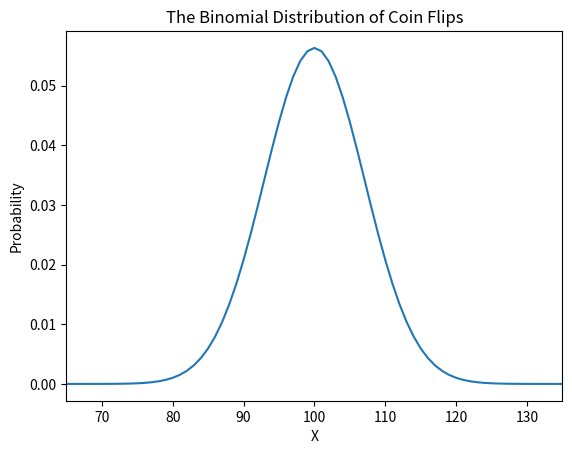
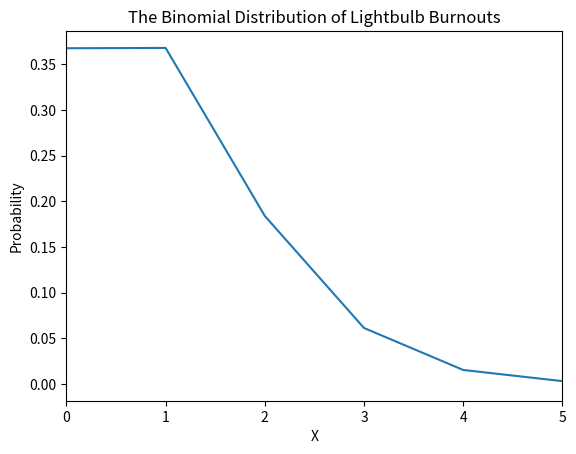
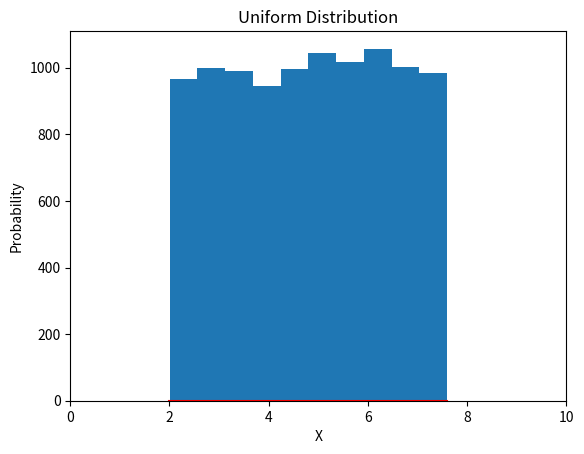

The script that saved these images, in order: (Note: this script raises an exception after producing the figures.)
import matplotlib.pyplot as plt
import numpy as np
import math
from scipy import stats
%matplotlib

heights = [1.79, 1.65, 1.85, 1.72, 1.94, 1.87, 1.62, 1.80]
# outlier
weights = [80, 62, 57, 68, 90, 2000, 71]
# asymmetric distribution
grades = [20, 20, 20, 20, 20, 5, 5, 5, 5, 5, 5, 5, 5, 5, 5]

v = [(10, 100), (20, 100), (10, 200), (20, 200)]
arithmetic_means = [sum(pair)/2 for pair in v]
geometric_means = [math.sqrt(pair[0]*pair[1]) for pair in v]

# the lifespan of light bulbs: normal (left) and with zero variance (right).

fig, ax = plt.subplots()
n = 200
p = 0.5
x = np.arange(stats.binom.ppf(0.000000001, n, p), stats.binom.ppf(0.999999999, n, p))
ax.plot(x, stats.binom.pmf(x, n, p), linewidth="1.5")
ax.set_xlabel("X")
ax.set_ylabel("Probability")
ax.set_title("The Binomial Distribution of Coin Flips")
ax.set_xlim(65,135)

fig, ax = plt.subplots()
n = 1000
p = 0.001
x = np.arange(stats.binom.ppf(0.0000000000000001, n, p), stats.binom.ppf(0.999999999999999999, n, p))
ax.plot(x, stats.binom.pmf(x, n, p), linewidth="1.5")
ax.set_xlabel("X")
ax.set_xlim(0,5)
ax.set_ylabel("Probability")
ax.set_title("The Binomial Distribution of Lightbulb Burnouts")

fig, ax = plt.subplots()
a = 2
b = 7.6
x = np.linspace(a, b, 100)

ax.plot(x, stats.uniform.pdf(x, loc=a, scale=(b-a)), color='r', linewidth="1.5")
ax.set_xlabel("X")
ax.set_ylabel("Probability")
ax.set_title("Uniform Distribution")
ax.set_xlim(0,10)

# random values
r = stats.uniform.rvs(loc=a, scale=(b-a), size=10000)
ax.hist(r, normed=True, histtype='stepfilled', alpha=0.2)

fig, (ax1, ax2) = plt.subplots(1, 2, figsize=(13,4.5))

# LEFT PLOT
x = np.linspace(stats.norm.ppf(0.0001), stats.norm.ppf(0.9999), 100)
ax1.plot(x, stats.norm.pdf(x), 'r-', linewidth=1.2)
ax1.fill_between(x, stats.norm.pdf(x), facecolor='red', alpha=0.25)
ax1.set_xlabel('x')
ax1.set_ylabel('Density')
ax1.set_title("pdf")
ax1.set_ylim(0,0.42)
ax1.set_xlim(-3.5, 3.5)

# RIGHT PLOT
ax2.plot(x, stats.norm.cdf(x), 'b-', linewidth=1.2)
ax2.fill_between(x, stats.norm.cdf(x), facecolor='blue', alpha=0.25)
ax2.set_xlabel('x')
ax2.set_ylabel('Density')
ax2.set_title("cdf")
ax2.set_ylim(-0.005,1.05)
ax2.set_xlim(-3.5, 3.5)

# Note: stats.norm.pdf(x, mean, stdev)

x = np.linspace(stats.norm.ppf(0.00000000001), stats.norm.ppf(0.99999999999), 100000)
mean = 0
sigma = 1
pdf = stats.norm.pdf(x, mean, sigma)

fig, ax = plt.subplots()
ax.plot(x, pdf, 'b-')

ax.fill_between(x, pdf, color='b', alpha=0.15)
ax.fill_between(x, pdf, color='b', where=( x <-3*sigma), alpha=0.15)
ax.fill_between(x, pdf, color='b', where=( x <-2*sigma), alpha=0.15)
ax.fill_between(x, pdf, color='b', where=( x <-1*sigma), alpha=0.15)
ax.fill_between(x, pdf, color='b', where=( x > 3*sigma), alpha=0.15)
ax.fill_between(x, pdf, color='b', where=( x > 2*sigma), alpha=0.15)
ax.fill_between(x, pdf, color='b', where=( x > 1*sigma), alpha=0.15)

ax.set_ylim(0, 0.42)
ax.set_xlim(-3.5, 3.5)

#Hide y axis
ax.set_yticks([])

print('P(sigma <= X <= sigma) = ', stats.norm.cdf(1*sigma, mean, sigma) - stats.norm.cdf(-1*sigma, mean, sigma))
print('P(2*sigma <= X <= 2*sigma) = ', stats.norm.cdf(2*sigma, mean, sigma) - stats.norm.cdf(-2*sigma, mean, sigma))
print('P(3*sigma <= X <= 3*sigma) = ', stats.norm.cdf(3*sigma, mean, sigma) - stats.norm.cdf(-3*sigma, mean, sigma))